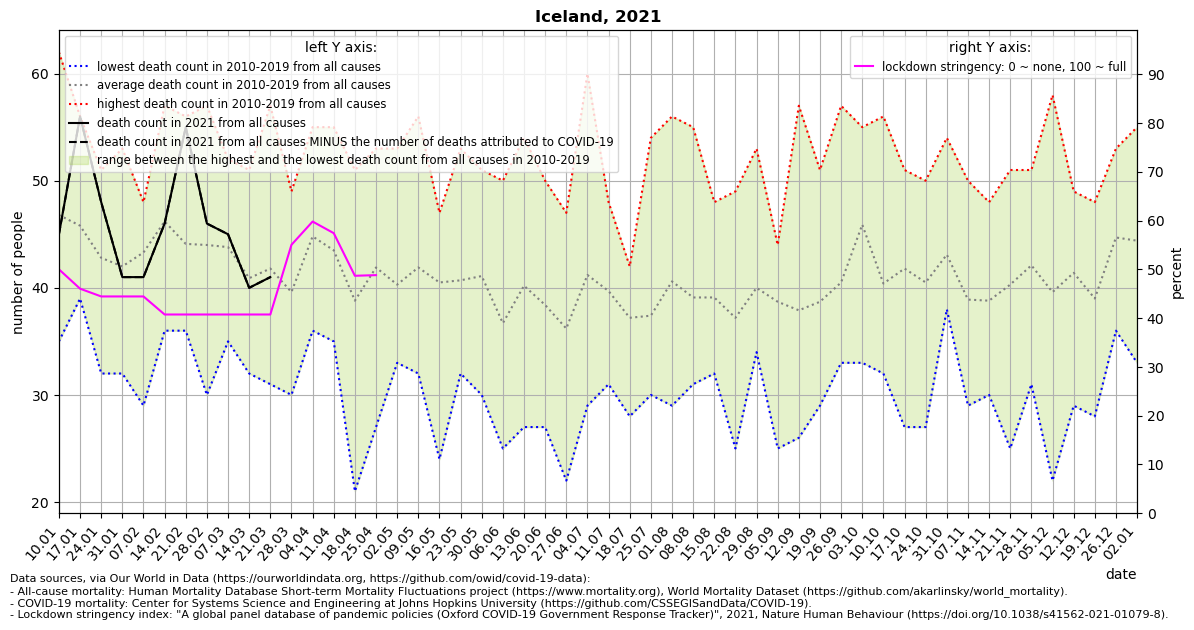

The data file committed next to this chart (first rows):
location, date, time, time_unit, deaths_2010_all_ages, deaths_2011_all_ages, deaths_2012_all_ages, deaths_2013_all_ages, deaths_2014_all_ages, deaths_2015_all_ages, deaths_2016_all_ages, deaths_2017_all_ages, deaths_2018_all_ages, deaths_2019_all_ages, deaths_2020_all_ages, deaths_2021_all_ages, new_deaths, stringency_index, deaths_min, deaths_max, deaths_mean, deaths_noncovid
Iceland, 2021-01-10, 1, weekly, 39.0, 53.0, 57.0, 37.0, 53.0, 49.0, 44.0, 35.0, 62.0, 39.0, 57.0, 45.0, 0.0, 50.0, 35.0, 62.0, 46.8, 45.0
Iceland, 2021-01-17, 2, weekly, 39.0, 44.0, 42.0, 54.0, 40.0, 42.0, 56.0, 53.0, 47.0, 41.0, 55.0, 56.0, 0.0, 46.03, 39.0, 56.0, 45.8, 56.0
Iceland, 2021-01-24, 3, weekly, 42.0, 43.0, 43.0, 32.0, 46.0, 44.0, 51.0, 46.0, 41.0, 40.0, 52.0, 48.0, 0.0, 44.44, 32.0, 51.0, 42.8, 48.0
Iceland, 2021-01-31, 4, weekly, 42.0, 40.0, 46.0, 37.0, 32.0, 48.0, 35.0, 53.0, 50.0, 37.0, 55.0, 41.0, 0.0, 44.44, 32.0, 53.0, 42.0, 41.0
Iceland, 2021-02-07, 5, weekly, 29.0, 44.0, 37.0, 48.0, 47.0, 44.0, 46.0, 48.0, 47.0, 43.0, 39.0, 41.0, 0.0, 44.44, 29.0, 48.0, 43.3, 41.0
Iceland, 2021-02-14, 6, weekly, 39.0, 46.0, 47.0, 51.0, 40.0, 57.0, 45.0, 55.0, 46.0, 36.0, 47.0, 46.0, 0.0, 40.74, 36.0, 57.0, 46.2, 46.0
Iceland, 2021-02-21, 7, weekly, 41.0, 43.0, 40.0, 45.0, 36.0, 50.0, 39.0, 56.0, 44.0, 47.0, 49.0, 55.0, 0.0, 40.74, 36.0, 56.0, 44.1, 55.0
Iceland, 2021-02-28, 8, weekly, 30.0, 48.0, 47.0, 41.0, 43.0, 47.0, 40.0, 46.0, 57.0, 41.0, 48.0, 46.0, 0.0, 40.74, 30.0, 57.0, 44.0, 46.0
Iceland, 2021-03-07, 9, weekly, 36.0, 37.0, 52.0, 45.0, 50.0, 47.0, 39.0, 35.0, 50.0, 47.0, 43.0, 45.0, 0.0, 40.74, 35.0, 52.0, 43.8, 45.0
Iceland, 2021-03-14, 10, weekly, 39.0, 32.0, 34.0, 41.0, 41.0, 41.0, 51.0, 40.0, 43.0, 47.0, 49.0, 40.0, 0.0, 40.74, 32.0, 51.0, 40.9, 40.0
Iceland, 2021-03-21, 11, weekly, 31.0, 41.0, 37.0, 38.0, 45.0, 46.0, 44.0, 42.0, 37.0, 57.0, 42.0, 41.0, 0.0, 40.74, 31.0, 57.0, 41.8, 41.0
Iceland, 2021-03-28, 12, weekly, 30.0, 34.0, 37.0, 49.0, 38.0, 45.0, 42.0, 48.0, 36.0, 37.0, 39.0, , 0.0, 55.03, 30.0, 49.0, 39.6, 
Iceland, 2021-04-04, 13, weekly, 50.0, 39.0, 50.0, 37.0, 36.0, 42.0, 43.0, 48.0, 55.0, 48.0, 42.0, , 0.0, 59.79, 36.0, 55.0, 44.8, 
Iceland, 2021-04-11, 14, weekly, 55.0, 49.0, 36.0, 42.0, 36.0, 41.0, 48.0, 35.0, 55.0, 38.0, 50.0, , 0.0, 57.41, 35.0, 55.0, 43.5, 
Iceland, 2021-04-18, 15, weekly, 40.0, 33.0, 21.0, 40.0, 32.0, 39.0, 47.0, 43.0, 51.0, 42.0, 49.0, , 0.0, 48.68, 21.0, 51.0, 38.8, 
Iceland, 2021-04-25, 16, weekly, 37.0, 27.0, 40.0, 37.0, 35.0, 47.0, 53.0, 51.0, 45.0, 47.0, 60.0, , 0.0, 48.81, 27.0, 53.0, 41.9, 
Iceland, 2021-05-02, 17, weekly, 40.0, 33.0, 35.0, 39.0, 34.0, 41.0, 49.0, 38.0, 41.0, 53.0, 35.0, , 0.0, , 33.0, 53.0, 40.3, 
Iceland, 2021-05-09, 18, weekly, 46.0, 45.0, 34.0, 56.0, 37.0, 41.0, 37.0, 46.0, 32.0, 45.0, 44.0, , 0.0, , 32.0, 56.0, 41.9, 
Iceland, 2021-05-16, 19, weekly, 47.0, 40.0, 24.0, 43.0, 43.0, 37.0, 39.0, 45.0, 43.0, 44.0, 37.0, , , , 24.0, 47.0, 40.5, 
Iceland, 2021-05-23, 20, weekly, 43.0, 32.0, 44.0, 41.0, 36.0, 53.0, 34.0, 40.0, 38.0, 46.0, 41.0, , , , 32.0, 53.0, 40.7, 
Iceland, 2021-05-30, 21, weekly, 37.0, 37.0, 41.0, 30.0, 48.0, 50.0, 40.0, 41.0, 51.0, 36.0, 50.0, , , , 30.0, 51.0, 41.1, 
Iceland, 2021-06-06, 22, weekly, 32.0, 37.0, 25.0, 31.0, 29.0, 39.0, 45.0, 41.0, 50.0, 38.0, 50.0, , , , 25.0, 50.0, 36.7, 
Iceland, 2021-06-13, 23, weekly, 44.0, 29.0, 27.0, 33.0, 44.0, 37.0, 45.0, 44.0, 54.0, 45.0, 34.0, , , , 27.0, 54.0, 40.2, 
Iceland, 2021-06-20, 24, weekly, 50.0, 37.0, 27.0, 34.0, 38.0, 41.0, 40.0, 40.0, 35.0, 42.0, 40.0, , , , 27.0, 50.0, 38.4, 
Iceland, 2021-06-27, 25, weekly, 22.0, 37.0, 39.0, 43.0, 34.0, 32.0, 33.0, 47.0, 36.0, 39.0, 31.0, , , , 22.0, 47.0, 36.2, 
Iceland, 2021-07-04, 26, weekly, 38.0, 29.0, 38.0, 33.0, 39.0, 32.0, 48.0, 43.0, 52.0, 60.0, 34.0, , , , 29.0, 60.0, 41.2, 
Iceland, 2021-07-11, 27, weekly, 33.0, 33.0, 31.0, 48.0, 37.0, 42.0, 46.0, 47.0, 40.0, 40.0, 35.0, , , , 31.0, 48.0, 39.7, 
Iceland, 2021-07-18, 28, weekly, 39.0, 40.0, 28.0, 33.0, 41.0, 35.0, 41.0, 35.0, 38.0, 42.0, 46.0, , , , 28.0, 42.0, 37.2, 
Iceland, 2021-07-25, 29, weekly, 38.0, 33.0, 36.0, 40.0, 31.0, 33.0, 54.0, 46.0, 33.0, 30.0, 42.0, , , , 30.0, 54.0, 37.4, 
Iceland, 2021-08-01, 30, weekly, 36.0, 29.0, 41.0, 39.0, 36.0, 56.0, 43.0, 40.0, 30.0, 56.0, 35.0, , , , 29.0, 56.0, 40.6, 
Iceland, 2021-08-08, 31, weekly, 40.0, 40.0, 35.0, 41.0, 55.0, 42.0, 33.0, 31.0, 41.0, 33.0, 35.0, , , , 31.0, 55.0, 39.1, 
Iceland, 2021-08-15, 32, weekly, 48.0, 37.0, 38.0, 41.0, 33.0, 32.0, 43.0, 38.0, 45.0, 36.0, 37.0, , , , 32.0, 48.0, 39.1, 
Iceland, 2021-08-22, 33, weekly, 30.0, 41.0, 36.0, 36.0, 34.0, 49.0, 44.0, 40.0, 25.0, 37.0, 43.0, , , , 25.0, 49.0, 37.2, 
Iceland, 2021-08-29, 34, weekly, 37.0, 34.0, 42.0, 35.0, 34.0, 46.0, 37.0, 44.0, 38.0, 53.0, 34.0, , , , 34.0, 53.0, 40.0, 
Iceland, 2021-09-05, 35, weekly, 38.0, 43.0, 40.0, 43.0, 44.0, 25.0, 42.0, 40.0, 36.0, 36.0, 28.0, , , , 25.0, 44.0, 38.7, 
Iceland, 2021-09-12, 36, weekly, 35.0, 34.0, 26.0, 57.0, 31.0, 48.0, 37.0, 36.0, 41.0, 34.0, 55.0, , , , 26.0, 57.0, 37.9, 
Iceland, 2021-09-19, 37, weekly, 38.0, 29.0, 37.0, 39.0, 32.0, 38.0, 51.0, 45.0, 45.0, 33.0, 40.0, , , , 29.0, 51.0, 38.7, 
Iceland, 2021-09-26, 38, weekly, 36.0, 40.0, 39.0, 37.0, 45.0, 38.0, 57.0, 35.0, 33.0, 45.0, 46.0, , , , 33.0, 57.0, 40.5, 
Iceland, 2021-10-03, 39, weekly, 44.0, 41.0, 33.0, 46.0, 45.0, 45.0, 55.0, 47.0, 50.0, 53.0, 37.0, , , , 33.0, 55.0, 45.9, 
Iceland, 2021-10-10, 40, weekly, 38.0, 34.0, 36.0, 39.0, 45.0, 32.0, 47.0, 35.0, 42.0, 56.0, 38.0, , , , 32.0, 56.0, 40.4, 
Iceland, 2021-10-17, 41, weekly, 41.0, 41.0, 47.0, 43.0, 34.0, 27.0, 41.0, 45.0, 51.0, 48.0, 53.0, , , , 27.0, 51.0, 41.8, 
Iceland, 2021-10-24, 42, weekly, 47.0, 40.0, 44.0, 27.0, 36.0, 39.0, 50.0, 47.0, 37.0, 38.0, 47.0, , , , 27.0, 50.0, 40.5, 
Iceland, 2021-10-31, 43, weekly, 42.0, 39.0, 38.0, 41.0, 41.0, 52.0, 48.0, 38.0, 54.0, 38.0, 50.0, , , , 38.0, 54.0, 43.1, 
Iceland, 2021-11-07, 44, weekly, 29.0, 36.0, 32.0, 50.0, 35.0, 38.0, 40.0, 39.0, 40.0, 50.0, 55.0, , , , 29.0, 50.0, 38.9, 
Iceland, 2021-11-14, 45, weekly, 38.0, 38.0, 37.0, 40.0, 43.0, 30.0, 48.0, 37.0, 39.0, 38.0, 50.0, , , , 30.0, 48.0, 38.8, 
Iceland, 2021-11-21, 46, weekly, 25.0, 25.0, 41.0, 38.0, 39.0, 45.0, 49.0, 51.0, 45.0, 45.0, 54.0, , , , 25.0, 51.0, 40.3, 
Iceland, 2021-11-28, 47, weekly, 41.0, 44.0, 31.0, 47.0, 37.0, 43.0, 38.0, 47.0, 42.0, 51.0, 45.0, , , , 31.0, 51.0, 42.1, 
Iceland, 2021-12-05, 48, weekly, 37.0, 41.0, 22.0, 36.0, 40.0, 53.0, 30.0, 47.0, 32.0, 58.0, 35.0, , , , 22.0, 58.0, 39.6, 
Iceland, 2021-12-12, 49, weekly, 43.0, 29.0, 35.0, 49.0, 49.0, 35.0, 43.0, 43.0, 43.0, 45.0, 39.0, , , , 29.0, 49.0, 41.4, 
Iceland, 2021-12-19, 50, weekly, 41.0, 38.0, 33.0, 39.0, 28.0, 40.0, 48.0, 36.0, 41.0, 46.0, 46.0, , , , 28.0, 48.0, 39.0, 
Iceland, 2021-12-26, 51, weekly, 41.0, 53.0, 42.0, 50.0, 42.0, 45.0, 52.0, 44.0, 42.0, 36.0, 43.0, , , , 36.0, 53.0, 44.7, 
Iceland, 2022-01-02, 52, weekly, 49.0, 34.0, 47.0, 55.0, 49.0, 33.0, 45.0, 37.0, 46.0, 49.0, 53.0, , , , 33.0, 55.0, 44.4, 
